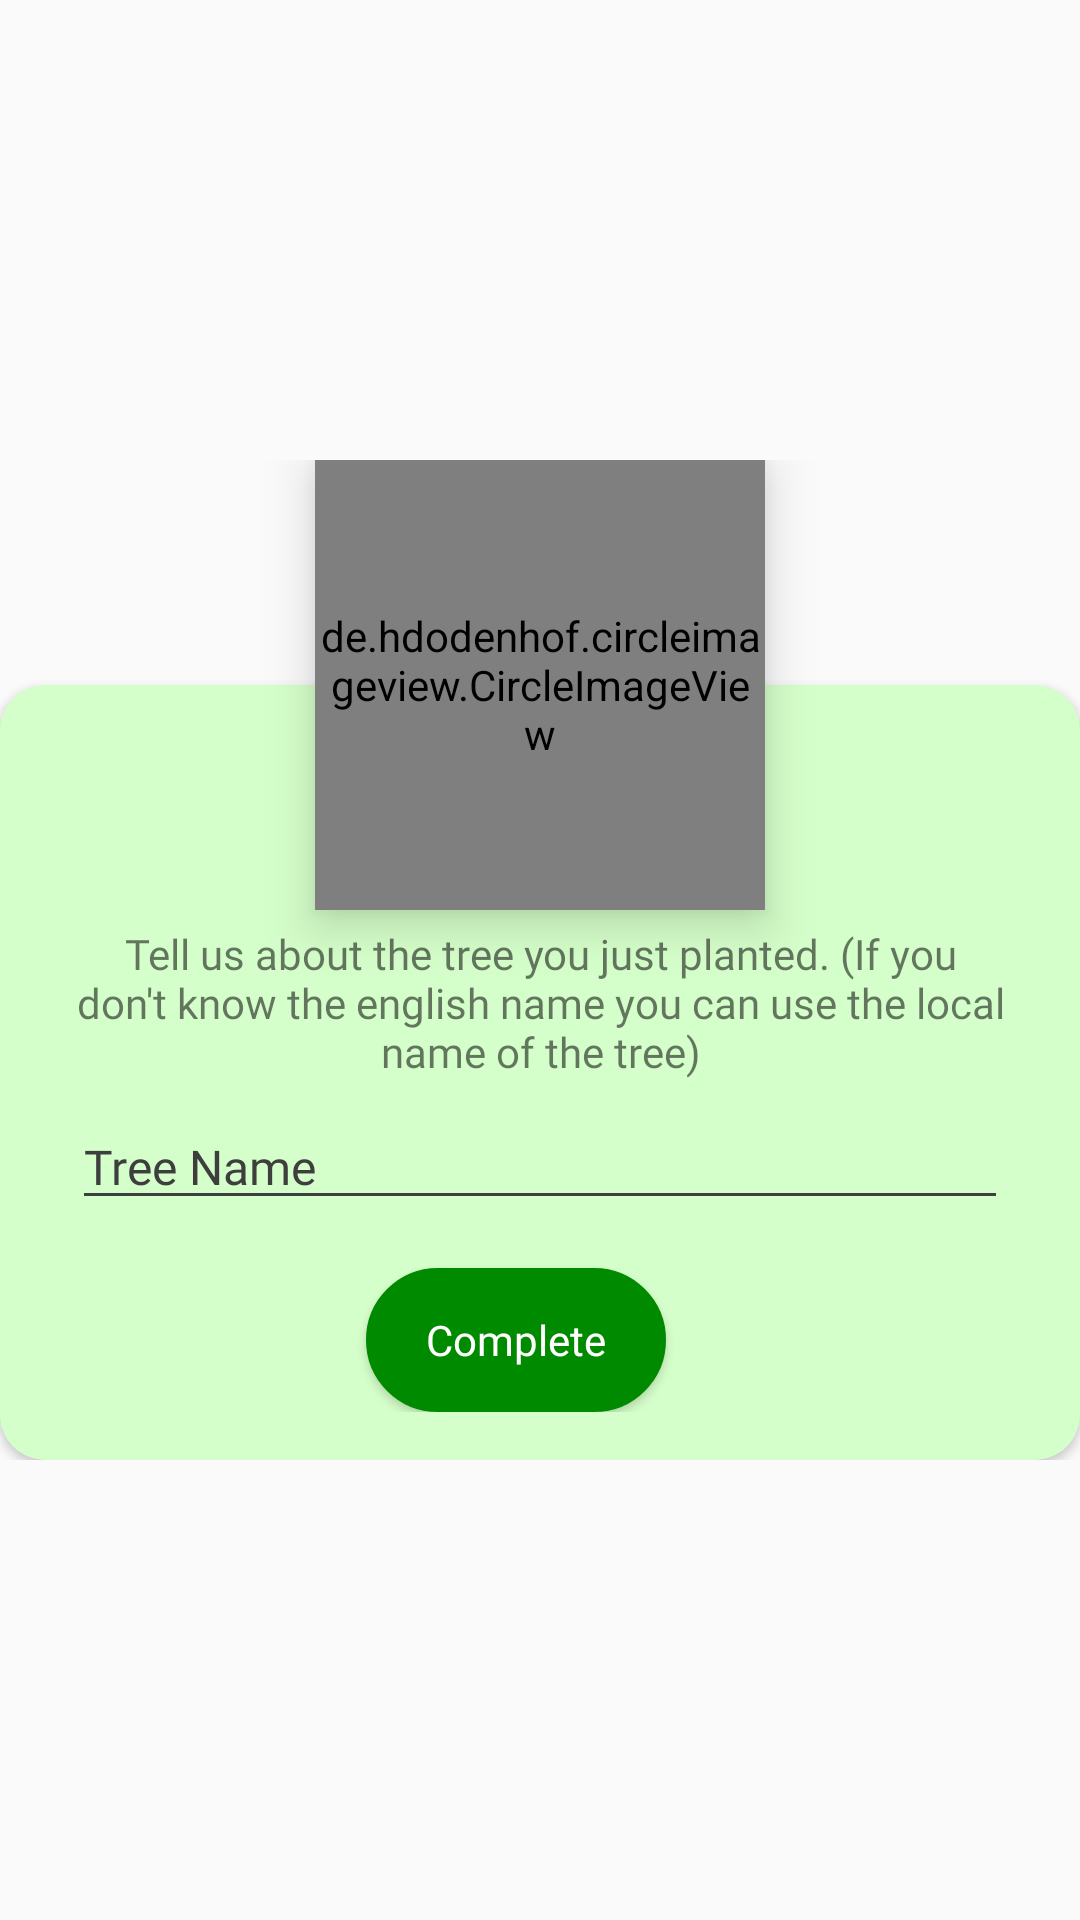

The Android layout XML behind this screen, and the referenced resources:
<!-- AndroidManifest.xml: application theme AppTheme -->
<!-- res/layout/popup_plant_tree.xml -->
<?xml version="1.0" encoding="utf-8"?>
<RelativeLayout xmlns:android="http://schemas.android.com/apk/res/android"
    android:layout_width="match_parent"
    android:layout_height="match_parent"
    xmlns:app="http://schemas.android.com/apk/res-auto"
    android:layout_marginRight="5dp"
    android:layout_marginLeft="5dp"
   >
<FrameLayout
    android:layout_width="match_parent"
    android:layout_height="wrap_content"
    android:layout_centerInParent="true">
    <ImageView
        android:id="@+id/close_dialog_plant_tree"
        android:layout_width="wrap_content"
        android:layout_height="wrap_content"
        android:src="@drawable/ic_close"
        android:layout_gravity="end"
        android:foregroundGravity="right"
        android:layout_marginRight="7dp"
        android:layout_marginEnd="7dp"
        android:layout_marginTop="7dp"
        android:elevation="5dp"
        />

    <de.hdodenhof.circleimageview.CircleImageView
        xmlns:app="http://schemas.android.com/apk/res-auto"
        android:id="@+id/plant_image"
        android:layout_width="150dp"
        android:layout_height="150dp"
        android:src="@drawable/pic"
        app:civ_border_width="0dp"
        android:layout_gravity="center_horizontal"
        android:translationZ="10dp"

        />

    <androidx.cardview.widget.CardView
        android:id="@+id/card_plant_tree"
        android:layout_width="match_parent"
        android:layout_height="wrap_content"
        app:cardCornerRadius="15dp"
        app:cardBackgroundColor="@color/greenDialog"
        android:layout_alignParentLeft="true"
        android:layout_alignParentStart="true"
        android:layout_marginTop="75dp"

        >


        <LinearLayout
            android:layout_width="match_parent"
            android:layout_height="wrap_content"
            android:orientation="vertical"
            android:layout_marginTop="80dp"
            android:layout_marginBottom="16dp"
            >
            <TextView
                android:layout_width="match_parent"
                android:layout_height="wrap_content"
                android:layout_marginLeft="24dp"
                android:layout_marginRight="24dp"
                android:text="@string/tell_us_about_tree"
                android:textAlignment="center"
                android:gravity="center_horizontal"
                android:fontFamily="@font/poppins_regular_file"
                android:textSize="14sp"
                />


            <EditText
                android:id="@+id/plant_name"
                android:layout_marginLeft="24dp"
                android:layout_marginRight="24dp"
                android:layout_width="match_parent"
                android:layout_height="wrap_content"
                android:fontFamily="@font/poppins_regular_file"
                android:textSize="16sp"
                android:hint="Tree Name"
                android:layout_marginVertical="8dp"
                style="@style/EditorFieldStyle3"/>

            <Button
                android:layout_width="wrap_content"
                android:layout_height="wrap_content"
                android:text="Complete"
                android:fontFamily="@font/poppins_regular_file"
                android:background="@drawable/button_shape"
                android:textColor="@color/white"
                android:layout_marginRight="8dp"
                android:layout_marginTop="8dp"
                android:textAllCaps="false"
                android:paddingHorizontal="20dp"
                android:layout_gravity="center_horizontal"
                android:id="@+id/complete_plant_tree_btn"/>

        </LinearLayout>

    </androidx.cardview.widget.CardView>
</FrameLayout>
</RelativeLayout>
<!-- resources referenced by this layout -->
<resources>
  <color name="greenDialog">#D5FFCA</color>
  <color name="white">#ffffff</color>
  <!-- drawable button_shape (drawable) -->
  <?xml version="1.0" encoding="utf-8"?>
  <shape xmlns:android="http://schemas.android.com/apk/res/android"
      android:shape="rectangle">
  
      <corners android:radius="25dp"
          />
  
      <solid android:color="@color/colorDeepGreen"
          />
  
      <stroke android:color="@color/colorDeepGreen"
              android:width="1dp"/>
  
  </shape>
  <!-- drawable pic: jpg bitmap (drawable, 24265 bytes) -->
  <string name="tell_us_about_tree">Tell us about the tree you just planted. (If you don\'t know the english name you can use the local name of the tree)</string>
  <style name="EditorFieldStyle3">
          <item name="android:fontFamily">@font/poppins_regular_file</item>
          <item name="android:textSize">16sp</item>
          <item name="color">@color/DeepGray</item>
          <item name="android:textColorHint">@color/DeepGray</item>
          <item name="android:backgroundTint">@color/DeepGray</item>
          <item name="android:layout_weight">0.5</item>
      </style>
  <style name="AppTheme" parent="Theme.AppCompat.Light.DarkActionBar">
          
          <item name="colorPrimary">@color/colorPrimary</item>
          <item name="colorPrimaryDark">@color/colorPrimaryDark</item>
          <item name="colorAccent">@color/colorAccent</item>
  
      </style>
  <color name="colorDeepGreen">#008a00</color>
  <color name="DeepGray">#3e3e3e</color>
  <color name="colorPrimary">#3e3e3e</color>
  <color name="colorPrimaryDark">#1C1C1C</color>
  <color name="colorAccent">#008a00</color>
</resources>
